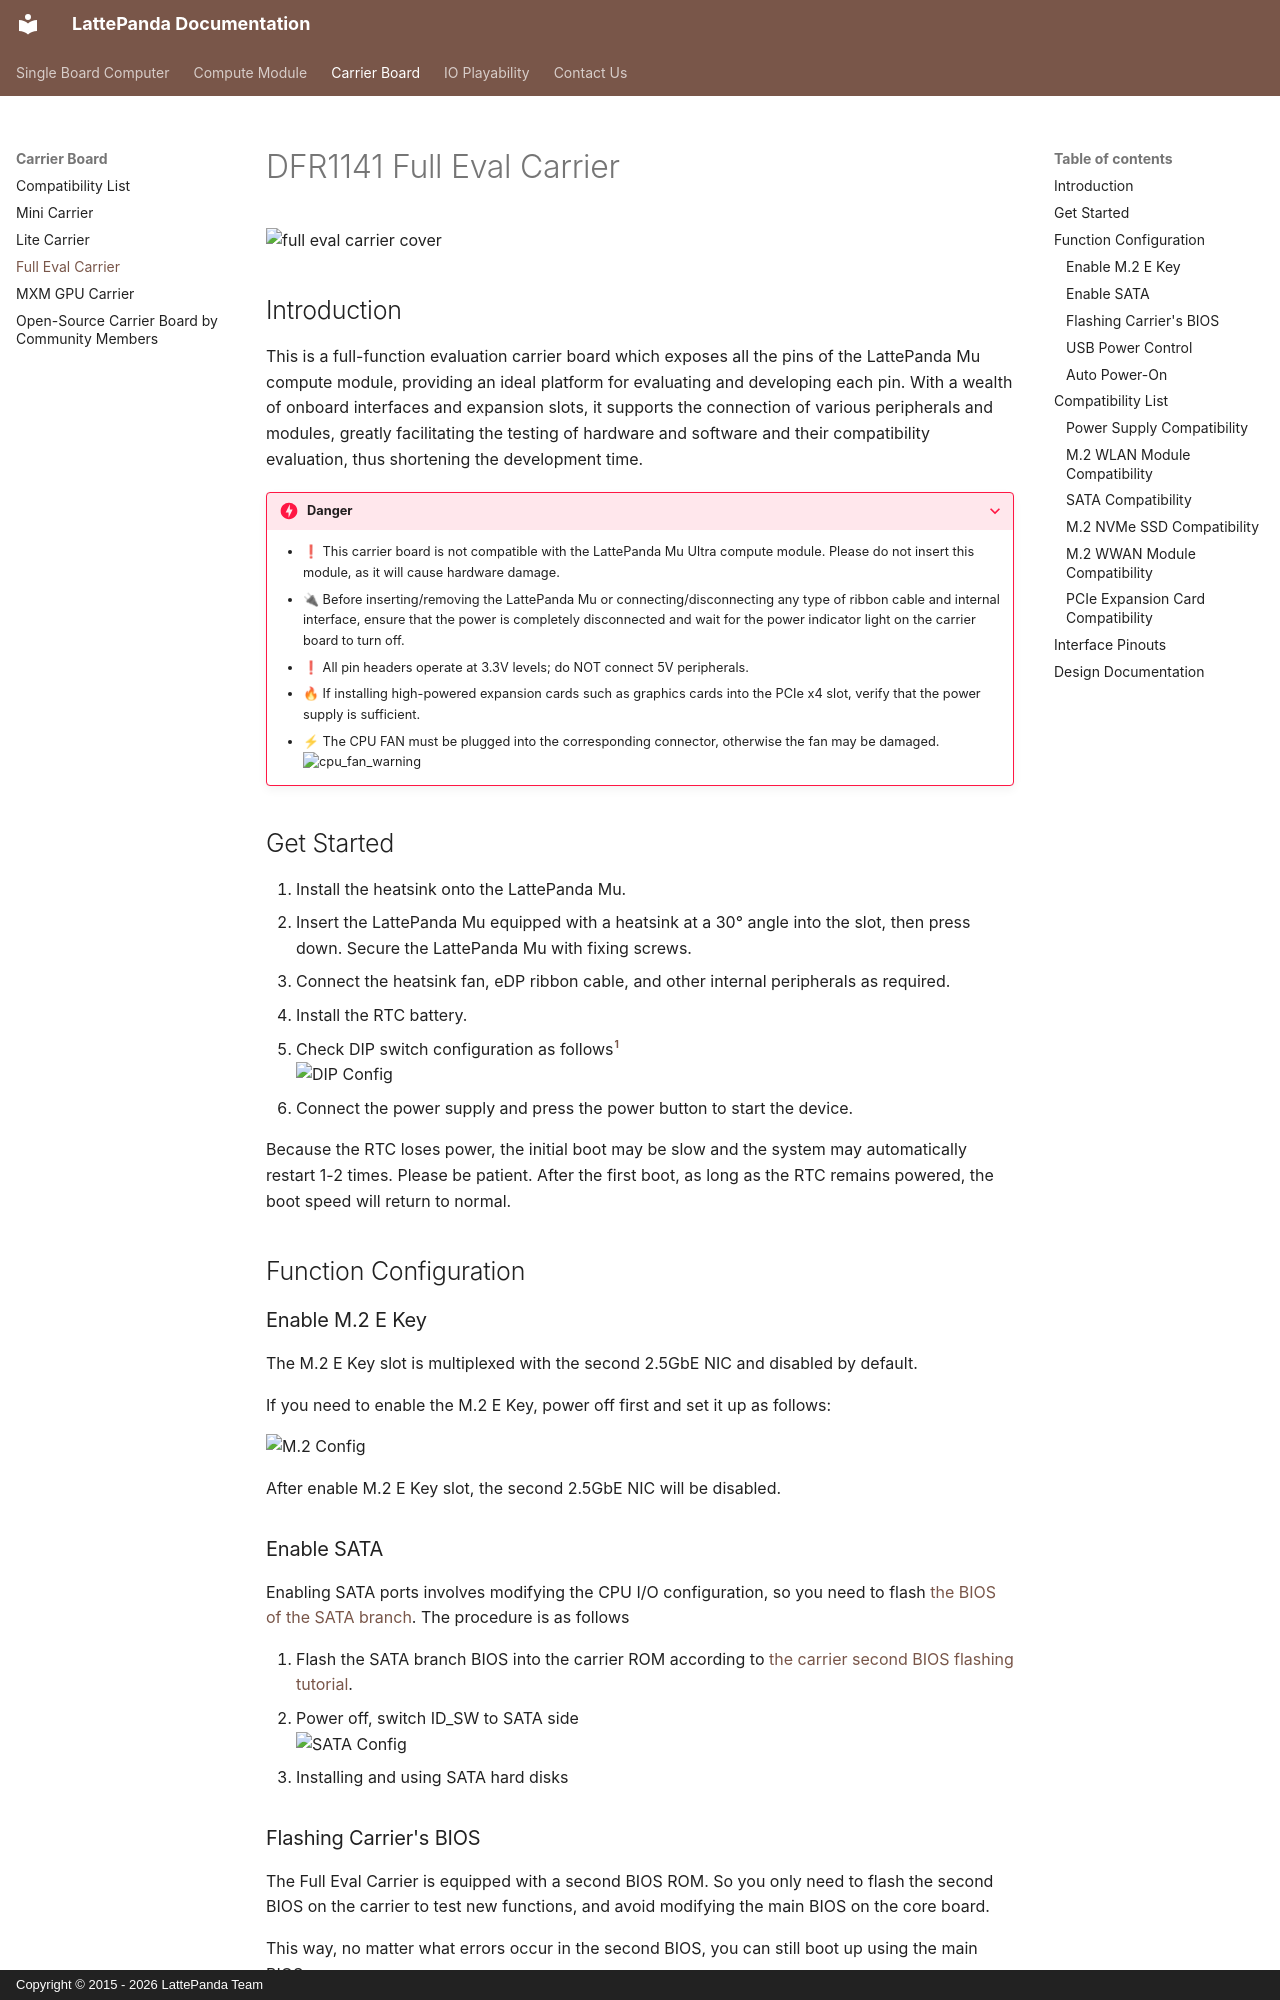

repository: LattePandaTeam/Docs · page: content/mu_edition/full_eval/index.html · generator: mkdocs · copyright: Copyright © 2015 - 2026 LattePanda Team

# DFR1141 Full Eval Carrier

![full eval carrier cover](../../assets/images/mu_edition/full_eval_cover.png){ width="600" }

## Introduction

This is a full-function evaluation carrier board which exposes all the pins of the LattePanda Mu compute module, providing an ideal platform for evaluating and developing each pin. With a wealth of onboard interfaces and expansion slots, it supports the connection of various peripherals and modules, greatly facilitating the testing of hardware and software and their compatibility evaluation, thus shortening the development time.

???+ danger

    - ❗ This carrier board is not compatible with the LattePanda Mu Ultra compute module. Please do not insert this module, as it will cause hardware damage.
    - 🔌 Before inserting/removing the LattePanda Mu or connecting/disconnecting any type of ribbon cable and internal interface, ensure that the power is completely disconnected and wait for the power indicator light on the carrier board to turn off.
    - ❗ All pin headers operate at 3.3V levels; do NOT connect 5V peripherals.
    - 🔥 If installing high-powered expansion cards such as graphics cards into the PCIe x4 slot, verify that the power supply is sufficient.
    - ⚡ The CPU FAN must be plugged into the corresponding connector, otherwise the fan may be damaged.  
        ![cpu_fan_warning](../../assets/images/mu_edition/cpu_fan_warning.png){ width="400" }

## Get Started

1. Install the heatsink onto the LattePanda Mu.
2. Insert the LattePanda Mu equipped with a heatsink at a 30° angle into the slot, then press down. Secure the LattePanda Mu with fixing screws.
3. Connect the heatsink fan, eDP ribbon cable, and other internal peripherals as required.
4. Install the RTC battery.
5. Check DIP switch configuration as follows[^1]  
    ![DIP Config](../../assets/images/mu_edition/full_eval_config2.png){ width="400" }  
6. Connect the power supply and press the power button to start the device.

[^1]: Default Config: Use BIOS ROM on Mu; Enable 2nd ethernet port, PCIe x4 Slot; Disable SATA, M.2 E Key.

Because the RTC loses power, the initial boot may be slow and the system may automatically restart 1-2 times. Please be patient. After the first boot, as long as the RTC remains powered, the boot speed will return to normal.

## Function Configuration

### Enable M.2 E Key

The M.2 E Key slot is multiplexed with the second 2.5GbE NIC and disabled by default.

If you need to enable the M.2 E Key, power off first and set it up as follows:

![M.2 Config](../../assets/images/mu_edition/m2_config.png){ width=320 }

After enable M.2 E Key slot, the second 2.5GbE NIC will be disabled.

### Enable SATA

Enabling SATA ports involves modifying the CPU I/O configuration, so you need to flash [the BIOS of the SATA branch](https://github.com/LattePandaTeam/LattePanda-Mu/tree/main/Softwares/BIOS/SATA). The procedure is as follows

1. Flash the SATA branch BIOS into the carrier ROM according to [the carrier second BIOS flashing tutorial](#flashing-carriers-bios).
2. Power off, switch ID_SW to SATA side  
    ![SATA Config](../../assets/images/mu_edition/sata_config.png){ width=320 }
3. Installing and using SATA hard disks
